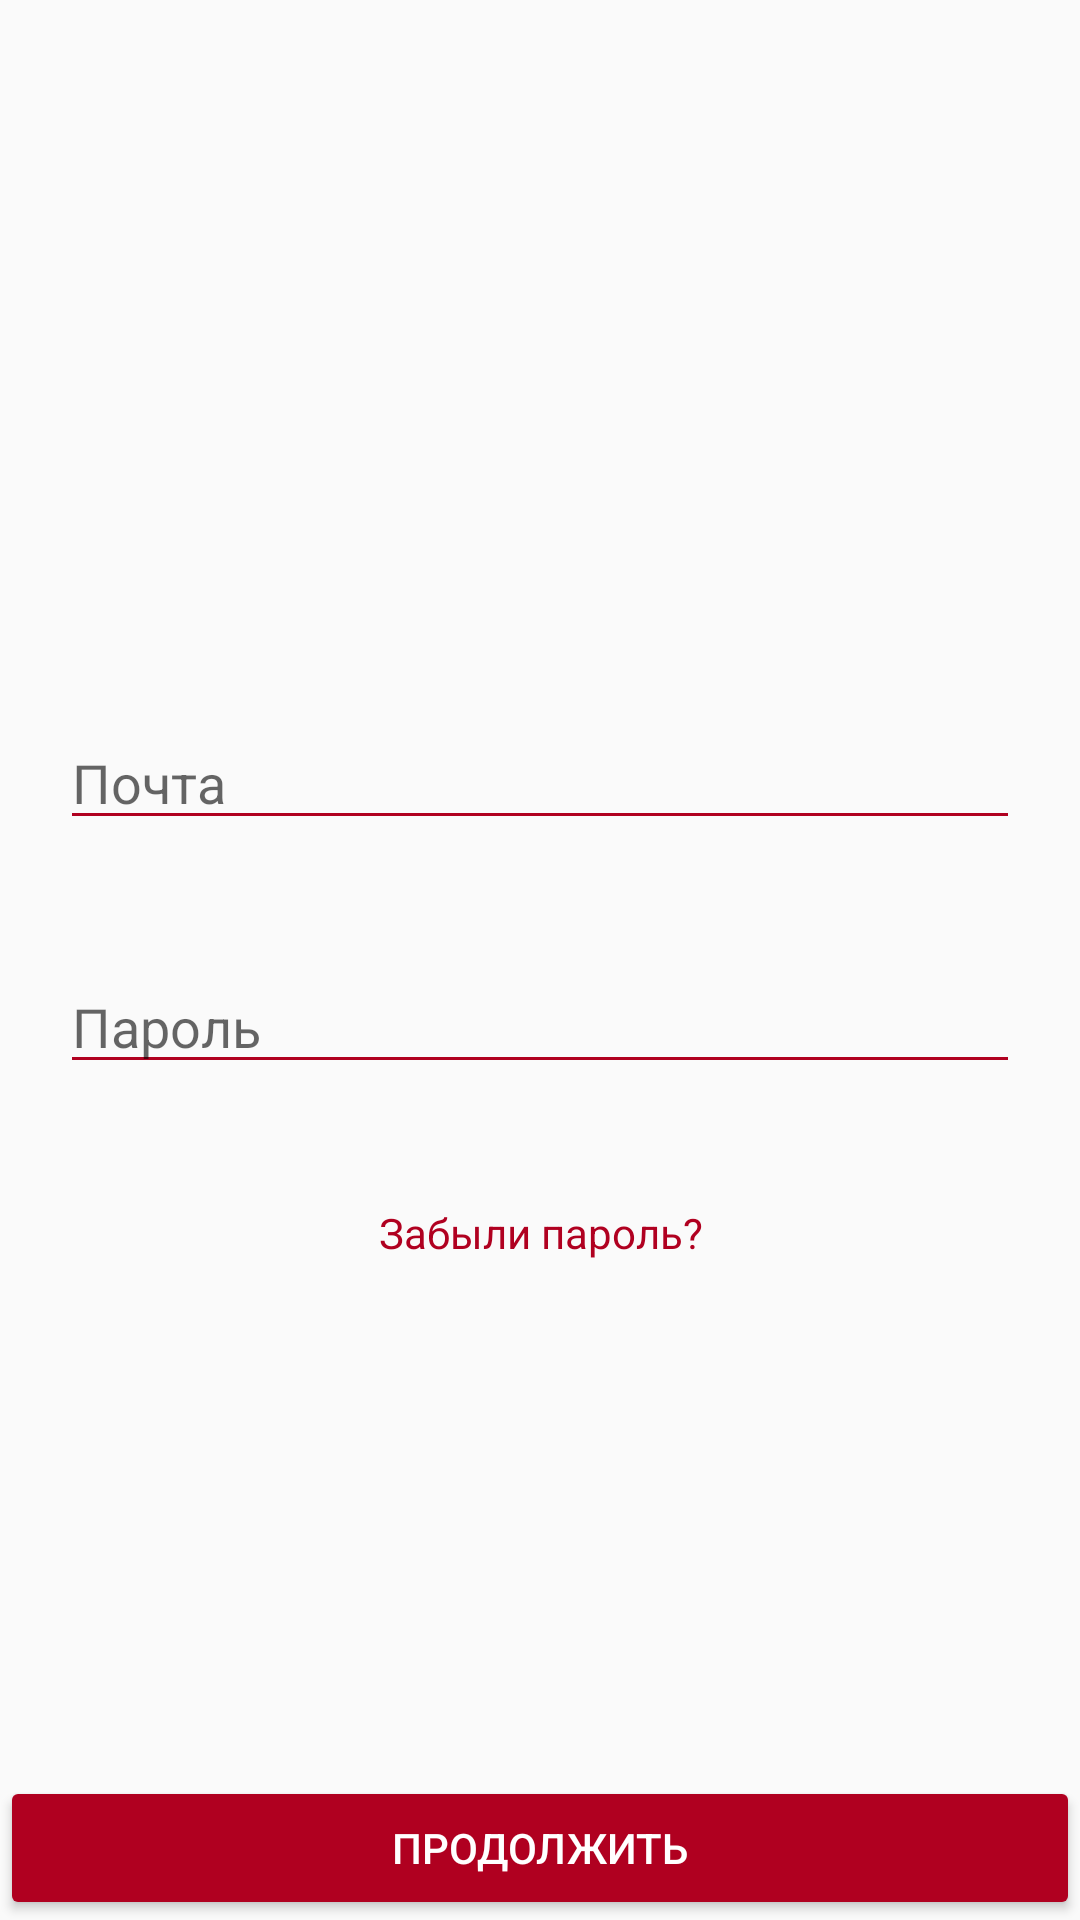

This screen was rendered from an Android layout file. Write that file and the resources it references.
<!-- AndroidManifest.xml: application theme AppTheme -->
<!-- res/layout/fragment_enter.xml -->
<?xml version="1.0" encoding="utf-8"?>
<LinearLayout xmlns:android="http://schemas.android.com/apk/res/android"
    xmlns:tools="http://schemas.android.com/tools"
    android:layout_width="match_parent"
    android:layout_height="match_parent"
    android:orientation="vertical"
    tools:context=".ui.Profile.auth.Registration">

    <TextView
        android:layout_width="match_parent"
        android:layout_height="wrap_content"
        android:layout_weight="1"/>

    <LinearLayout
        android:layout_width="match_parent"
        android:layout_height="wrap_content"
        android:layout_weight="1"
        android:orientation="vertical">
        <ProgressBar
            android:id="@+id/progressBar"
            android:visibility="invisible"
            android:theme="@style/CircularProgress"
            android:layout_gravity="center"
            android:layout_width="wrap_content"
            android:layout_height="wrap_content" />
    <EditText
        style="@style/signing_et"
        android:hint="Почта"
        android:inputType="textEmailAddress"
        android:id="@+id/mail"/>
    <EditText
        style="@style/signing_et"
        android:hint="Пароль"
        android:inputType="textPassword"
        android:id="@+id/pass"
        />
    <TextView
        android:layout_width="match_parent"
        android:layout_height="wrap_content"
        android:layout_margin="20dp"
        android:text="Забыли пароль?"
        android:textColor="@color/colorPrimary"
        android:gravity="center"/>
    </LinearLayout>
    <Button
        style="@style/continue_but"
        android:id="@+id/success"/>


</LinearLayout>
<!-- resources referenced by this layout -->
<resources>
  <color name="colorPrimary">#b00020</color>
  <style name="CircularProgress" parent="Theme.AppCompat.Light">
          <item name="colorAccent">@color/colorPrimary</item>
      </style>
  <style name="continue_but">
      <item name="android:layout_width">match_parent</item>
      <item name="android:layout_height">wrap_content</item>
      <item name="android:theme">@style/ButtonStyle1</item>
      <item name="android:text">@string/continue_but</item>
  </style>
  <style name="signing_et">
  <item name="android:layout_width">match_parent</item>
  <item name="android:layout_height">wrap_content</item>
      <item name="android:textCursorDrawable">@drawable/color_cursor</item>
      <item name="android:backgroundTint">@color/colorPrimary</item>
  <item name="android:layout_margin">20dp</item>
  </style>
  <style name="AppTheme" parent="Theme.AppCompat.Light.NoActionBar">
          
          <item name="colorPrimary">@color/colorPrimary</item>
          <item name="colorPrimaryDark">@color/colorPrimaryDark</item>
          <item name="colorAccent">@color/colorAccent</item>
          <item name="colorSwitchThumbNormal">@color/colorPrimaryDark</item>
          <item name="android:windowNoTitle">true</item>
          <item name="alertDialogTheme">@style/dialogStyle</item>
      </style>
  <style name="ButtonStyle1" parent="Widget.AppCompat.Button.Colored">
          <item name="colorButtonNormal">@color/colorPrimary</item>
          <item name="android:textColor">@color/colorAccent</item>
      </style>
  <string name="continue_but">Продолжить</string>
  <color name="colorPrimaryDark">#000000</color>
  <color name="colorAccent">#fff</color>
  <style name="dialogStyle" parent="Theme.MaterialComponents.Light.Dialog.Alert">
          <item name="colorAccent">@color/colorPrimaryDark</item>
          <item name="android:windowBackground">@drawable/bg_dialog</item>
      </style>
  <!-- drawable bg_dialog (drawable) -->
  <?xml version="1.0" encoding="utf-8"?>
  <inset xmlns:android="http://schemas.android.com/apk/res/android"
  >
  
      <shape android:shape="rectangle">
          <corners android:radius="4dp"/>
          <stroke android:color="@color/colorAccent" android:width="1dp"/>
          <solid android:color="@color/colorAccent"/>
      </shape>
  
  </inset>
</resources>
